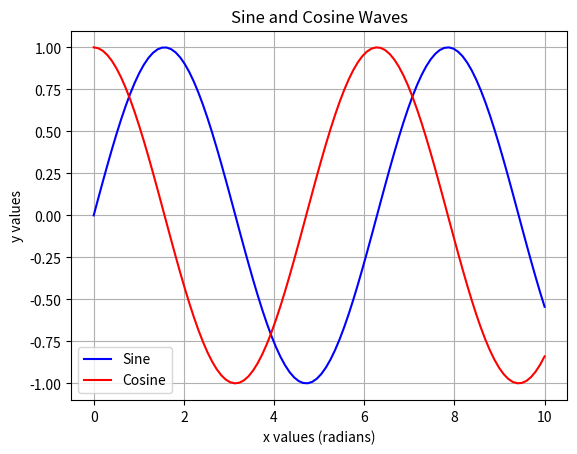

The script that saved this image:
import numpy as np
import matplotlib.pyplot as plt

# Part 1: Array Manipulation, Searching, Sorting, and Splitting

# a) Array Manipulation
print("\n--- Array Manipulation ---")
arr = np.arange(10)
print("Original Array:", arr)

# Reshaping the array
reshaped_arr = arr.reshape(2, 5)
print("Reshaped Array (2x5):\n", reshaped_arr)

# Appending an element
arr_appended = np.append(arr, [10, 11, 12])
print("Appended Array:", arr_appended)

# Transposing the array
transposed_arr = reshaped_arr.T
print("Transposed Array:\n", transposed_arr)

# b) Searching in Array
print("\n--- Searching in Array ---")
search_value = 5
index = np.where(arr == search_value)
print(f"Index of {search_value} in array: {index}")

# c) Sorting Array
print("\n--- Sorting Array ---")
arr_unsorted = np.array([9, 1, 5, 7, 3])
sorted_arr = np.sort(arr_unsorted)
print("Unsorted Array:", arr_unsorted)
print("Sorted Array:", sorted_arr)

# d) Splitting Array
print("\n--- Splitting Array ---")
arr_split = np.array_split(arr, 3)
print("Splitted Array into 3 parts:", arr_split)

# Part 2: Broadcasting in NumPy

print("\n--- Broadcasting in NumPy ---")
# Create two arrays with different shapes
a = np.array([1, 2, 3])
b = np.array([[10], [20], [30]])

# Broadcasting the arrays and performing addition
result = a + b
print("Broadcasted Array:\n", result)

# Part 3: Plotting NumPy Arrays using Matplotlib

print("\n--- Plotting NumPy Arrays ---")
# Create x and y arrays for plotting
x = np.linspace(0, 10, 100)    # 100 points between 0 and 10
y_sin = np.sin(x)
y_cos = np.cos(x)

# Plot sine and cosine graphs
plt.plot(x, y_sin, label="Sine", color="blue")
plt.plot(x, y_cos, label="Cosine", color="red")
plt.title("Sine and Cosine Waves")
plt.xlabel("x values (radians)")
plt.ylabel("y values")
plt.legend()
plt.grid(True)

# Display the plot
plt.show()
